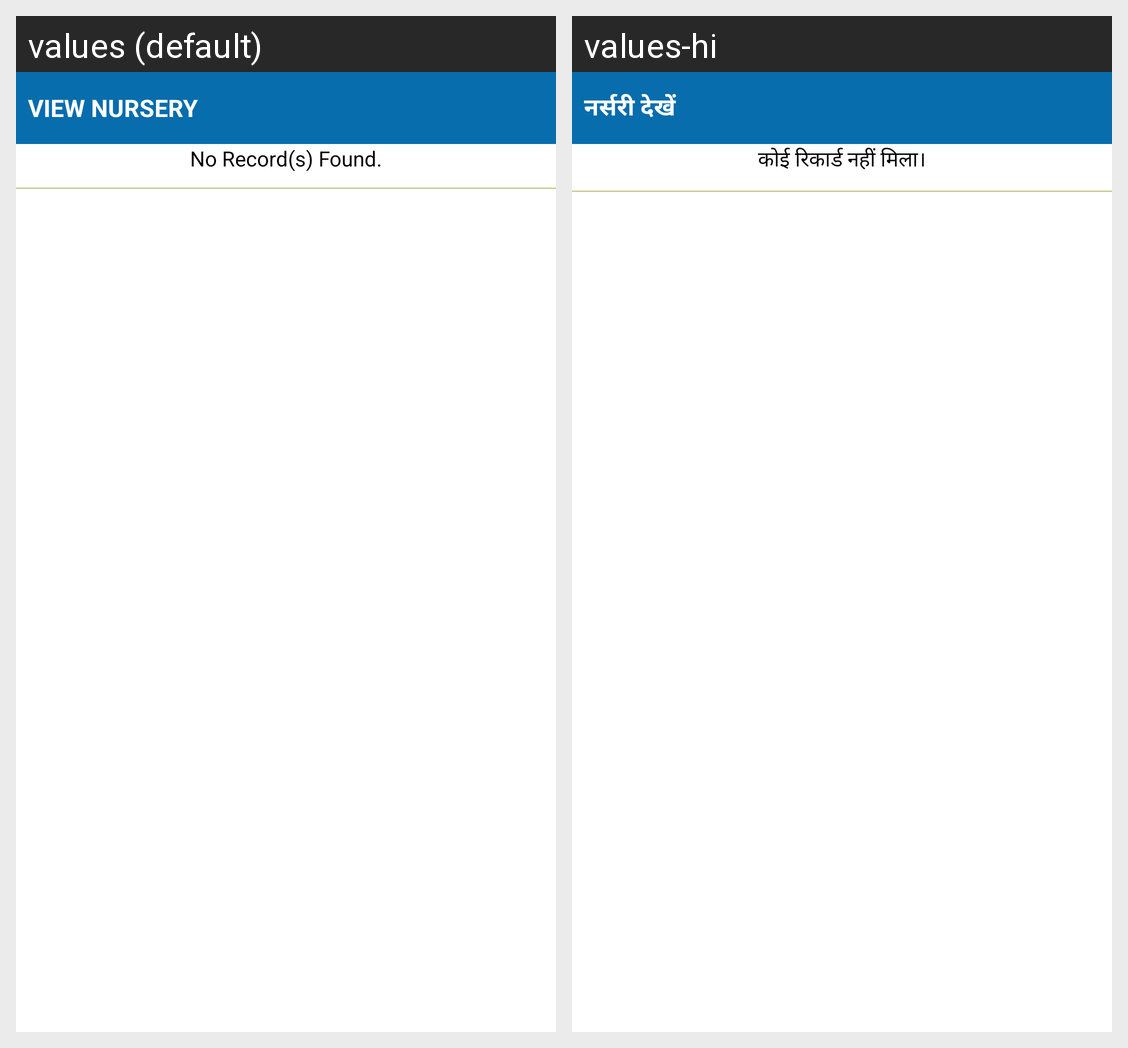

The same Android screen rendered under two of its app's locales, left to right. List the strings drawn on it with the default value and each locale's translation.
Android screen res/layout/nursery_list.xml rendered under 2 locales, left to right: values (default), values-hi. Device: Nexus 5 (rendered at 1080×1920; each locale shown at half size, 540×960, under a caption strip naming it); theme AppTheme.
Strings drawn on this screen, with the default value and each locale's value (text and hints the layout hard-codes, and strings that could not be matched under every locale, appear in the picture but are not listed):

label_viewNursery
  values: View Nursery
  values-hi: नर्सरी देखें

datalabel_NoRecord
  values: No Record(s) Found.
  values-hi: कोई रिकार्ड नहीं मिला।
